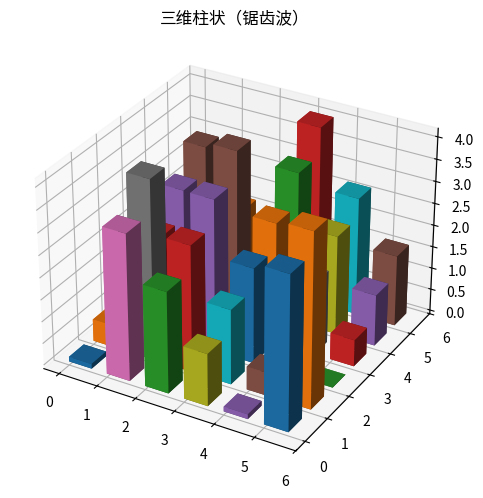

Here is the Python script that generated this plot:
"""三维柱状（锯齿波）
数据可视化示例（matplotlib）。3D 柱状矩阵。
运行后在当前目录生成 'viz_bar3d_d9'_preview.png。
"""
import matplotlib
matplotlib.use("Agg")
import matplotlib.pyplot as plt
import numpy as np

rng = np.random.default_rng(15)
fig, ax = plt.subplots(figsize=(8, 5))
ax.remove() if hasattr(ax, 'remove') else None
ax = fig.add_subplot(111, projection='3d')
data = np.abs(np.array(np.tile(np.linspace(0, 8, 8), 8)[:60] + rng.normal(0, 0.15, 60)))
for i in range(6):
    for j in range(6):
        ax.bar3d(i, j, 0, 0.6, 0.6, data[(i * 6 + j) % len(data)] / 2, shade=True)
ax.set_title("三维柱状（锯齿波）")
plt.tight_layout()
plt.savefig("'viz_bar3d_d9'_preview.png", dpi=110)
print("已生成 'viz_bar3d_d9'_preview.png")
